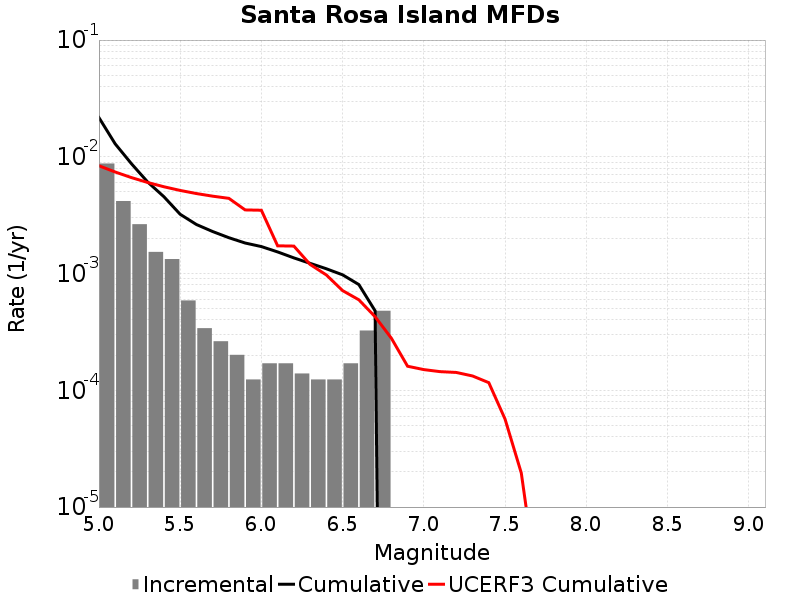

Values plotted in this chart, from the file beside it:
Magnitude, Incremental Rate, Cumulative Rate, UCERF3 Cumulative Rate
5.05, 0.008762, 0.02167, 0.008382
5.15, 0.00418, 0.01291, 0.007411
5.25, 0.002647, 0.008731, 0.006639
5.35, 0.001532, 0.006084, 0.006026
5.45, 0.001331, 0.004551, 0.005539
5.55, 5.882286E-4, 0.00322, 0.005153
5.65, 3.405534E-4, 0.002632, 0.004845
5.75, 2.6315489E-4, 0.002291, 0.004601
5.85, 2.012361E-4, 0.002028, 0.004408
5.95, 1.238376E-4, 0.001827, 0.003509
6.05, 1.702767E-4, 0.001703, 0.003486
6.15, 1.702767E-4, 0.001532, 0.001728
6.25, 1.393173E-4, 0.001362, 0.001719
6.35, 1.238376E-4, 0.001223, 0.001197
6.45, 1.238376E-4, 0.001099, 9.726145E-4
6.55, 1.702767E-4, 9.752211E-4, 7.1462203E-4
6.65, 3.250737E-4, 8.049444E-4, 5.9603417E-4
6.75, 4.798707E-4, 4.798707E-4, 4.2714895E-4
6.85, 0.0, 0.0, 2.797142E-4
6.95, 0.0, 0.0, 1.6078158E-4
7.05, 0.0, 0.0, 1.5044706E-4
7.15, 0.0, 0.0, 1.4451744E-4
7.25, 0.0, 0.0, 1.4222575E-4
7.35, 0.0, 0.0, 1.3268965E-4
7.45, 0.0, 0.0, 1.1627429E-4
7.55, 0.0, 0.0, 5.673343E-5
7.65, 0.0, 0.0, 1.9603669E-5
7.75, 0.0, 0.0, 2.0227483E-6
7.85, 0.0, 0.0, 3.060226E-8
7.95, 0.0, 0.0, 0.0
8.05, 0.0, 0.0, 0.0
8.15, 0.0, 0.0, 0.0
8.25, 0.0, 0.0, 0.0
8.35, 0.0, 0.0, 0.0
8.45, 0.0, 0.0, 0.0
8.55, 0.0, 0.0, 0.0
8.65, 0.0, 0.0, 0.0
8.75, 0.0, 0.0, 0.0
8.85, 0.0, 0.0, 0.0
8.95, 0.0, 0.0, 0.0
9.05, 0.0, 0.0, 0.0
